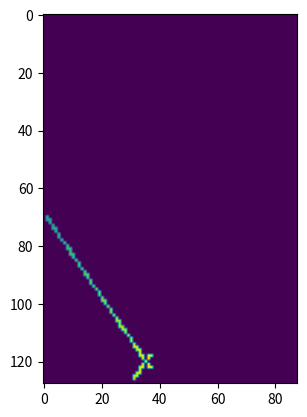

Write the Python code that produced this figure.

import matplotlib.pyplot as plt
import numpy as np


def simp_simulator(sig_pts = 28, x_dim = 28, y_dim = 28, z_dim = 28, shift=1):
    """
    This generator function generates crosses across the dimensions of the volume. (seeds to be generalised for non-perfect 28x28).
    It returns a numpy array of only signal points
    (a version that returns the signal, as well as signal and noise in two seperate arrays has been commented
    out as the most basic version of the autoencoder we're trialing adds noise itself)

    sig_pts - number of signal points
    x_dim - x axis dimentions (pixels)
    y_dim - y axis dimentions (pixels)
    z_dim - z axis dimentions (pixels)
    shift - [default = 1] adds shift to the cross to reduce overfitting. when == 0 mean all the same.
    """
    # define min and max of graph (pixels between 0 and 27)
    x_min = 0
    x_max = x_dim - 1     

    y_min = 0
    y_max = y_dim - 1

    z_min = 0
    z_max = z_dim - 1

    # coords of min/max of line 1
    # x1 = (x_min, y_min, z_min)
    # x2 = (x_max, y_max, z_max)

    # coords of min/max of line 2
    # y1 = (x_min, y_max, z_max)
    # y2 = (x_max, y_min, z_min)

    # (the lines will go from x1 to x2 and y1 to y2)
    #--------------------------------

    # line 1 coordinates seperated to x,y,z
    x1_data_points = x_min, x_max
    y1_data_points = y_min, y_max
    z1_data_points = z_min, z_max

    # line 2 coordinates seperated to x,y,z
    x2_data_points = x_min, x_max
    y2_data_points = y_max, y_min
    z2_data_points = z_max, z_min

    #--------------------------------------------
    # im origionally had only 14 (every other point) on each axis but this didt give proper rounded numbers.
    # so im going to make my life simpler by just having 28...
    # for line 1:
    x1_array = np.linspace(x1_data_points[0], x1_data_points[1], sig_pts)
    y1_array = np.linspace(y1_data_points[0], y1_data_points[1], sig_pts)
    z1_array = np.linspace(z1_data_points[0], z1_data_points[1], sig_pts)

    L1_comb = np.column_stack((x1_array, y1_array, z1_array))      # joins them all together. Should be 28 at each point 0 to 28:
    # print(np.shape(L1_comb))
    # print(L1_comb)

    # for line2:
    x2_array = np.linspace(x2_data_points[0], x2_data_points[1], sig_pts)
    y2_array = np.linspace(y2_data_points[0], y2_data_points[1], sig_pts)
    z2_array = np.linspace(z2_data_points[0], z2_data_points[1], sig_pts)

    L2_comb = np.column_stack((x2_array, y2_array, z2_array))      # joins them all together. Should be 28 at each point 0 to 28:
    # print(np.shape(L2_comb))
    # print(L2_comb[1])

    # make final combined np array
    hits_comb = np.concatenate((L1_comb, L2_comb))

    #-------------------------------------------------------------------
    # adding shift:

    # shift all by half the max
    if shift == 1:
        hits_comb[:,0] += np.random.randint(-np.round(x_max/2),np.round(x_max/2))
        hits_comb[:,1] += np.random.randint(-np.round(y_max/2),np.round(y_max/2))
        hits_comb[:,2] += np.random.randint(-np.round(z_max/2),np.round(z_max/2))

        # select those that would fall within the bounds of the array after shifting:
        hits_comb = np.array([hit for hit in hits_comb if
        (1 <= hit[0] <= x_max) and
        (1 <= hit[1] <= y_max) and
        (1 <= hit[2] <= z_max)])

    #-------------------------------------------------------------------


    # flattening the data

    # this creates a 28x28 zeros array  (plus 1 as max is 27.)
    flattened_data = np.zeros((x_dim, y_dim))

    # ADDING NOISE POINTS ARRAY THAT'S BEEN COMMENTED OUT:

    # random noise in x, y, z and join to one list like with hits:
    # random.randint(low, high=None, size=None, dtype=int)
    # noise_pts_x = np.random.randint(0,x_max, n_pts)
    # noise_pts_y = np.random.randint(0,y_max, n_pts)
    # noise_pts_z = np.random.randint(0,z_max, n_pts)
    # noise = np.column_stack((noise_pts_x, noise_pts_y, noise_pts_z))

    # join hits and noise to make list of signal noise (SN) points :
    # SN_pts = np.concatenate((hits_comb, noise))
    
    ###############################################################################

    for point in hits_comb:
        # TOF is the z axis
        TOF = point[2]
        # index is the x and y axis
        flattened_data[int(point[0])][int(point[1])] = TOF
    
    # for point in SN_pts:
    #     # TOF is the z axis
    #     TOF = point[2]
    #     # index is the x and y axis
    #     flattened_data[1][int(point[0])][int(point[1])] = TOF

    return flattened_data


# The array has all FLOAT64  as defaut!!!!

#------------------------------------------------------------------
# calling function and plotting results for clean and noisy:

flattened_data = simp_simulator(sig_pts = 200, x_dim = 128, y_dim = 88, z_dim = 28, shift=1)

# for degubbing perposes:

print(np.shape(flattened_data))

# plot 2d clean data
plt.imshow(flattened_data)
plt.show()
# # plot 2d noisy data
# plt.imshow(flattened_data[1])
# plt.show()
